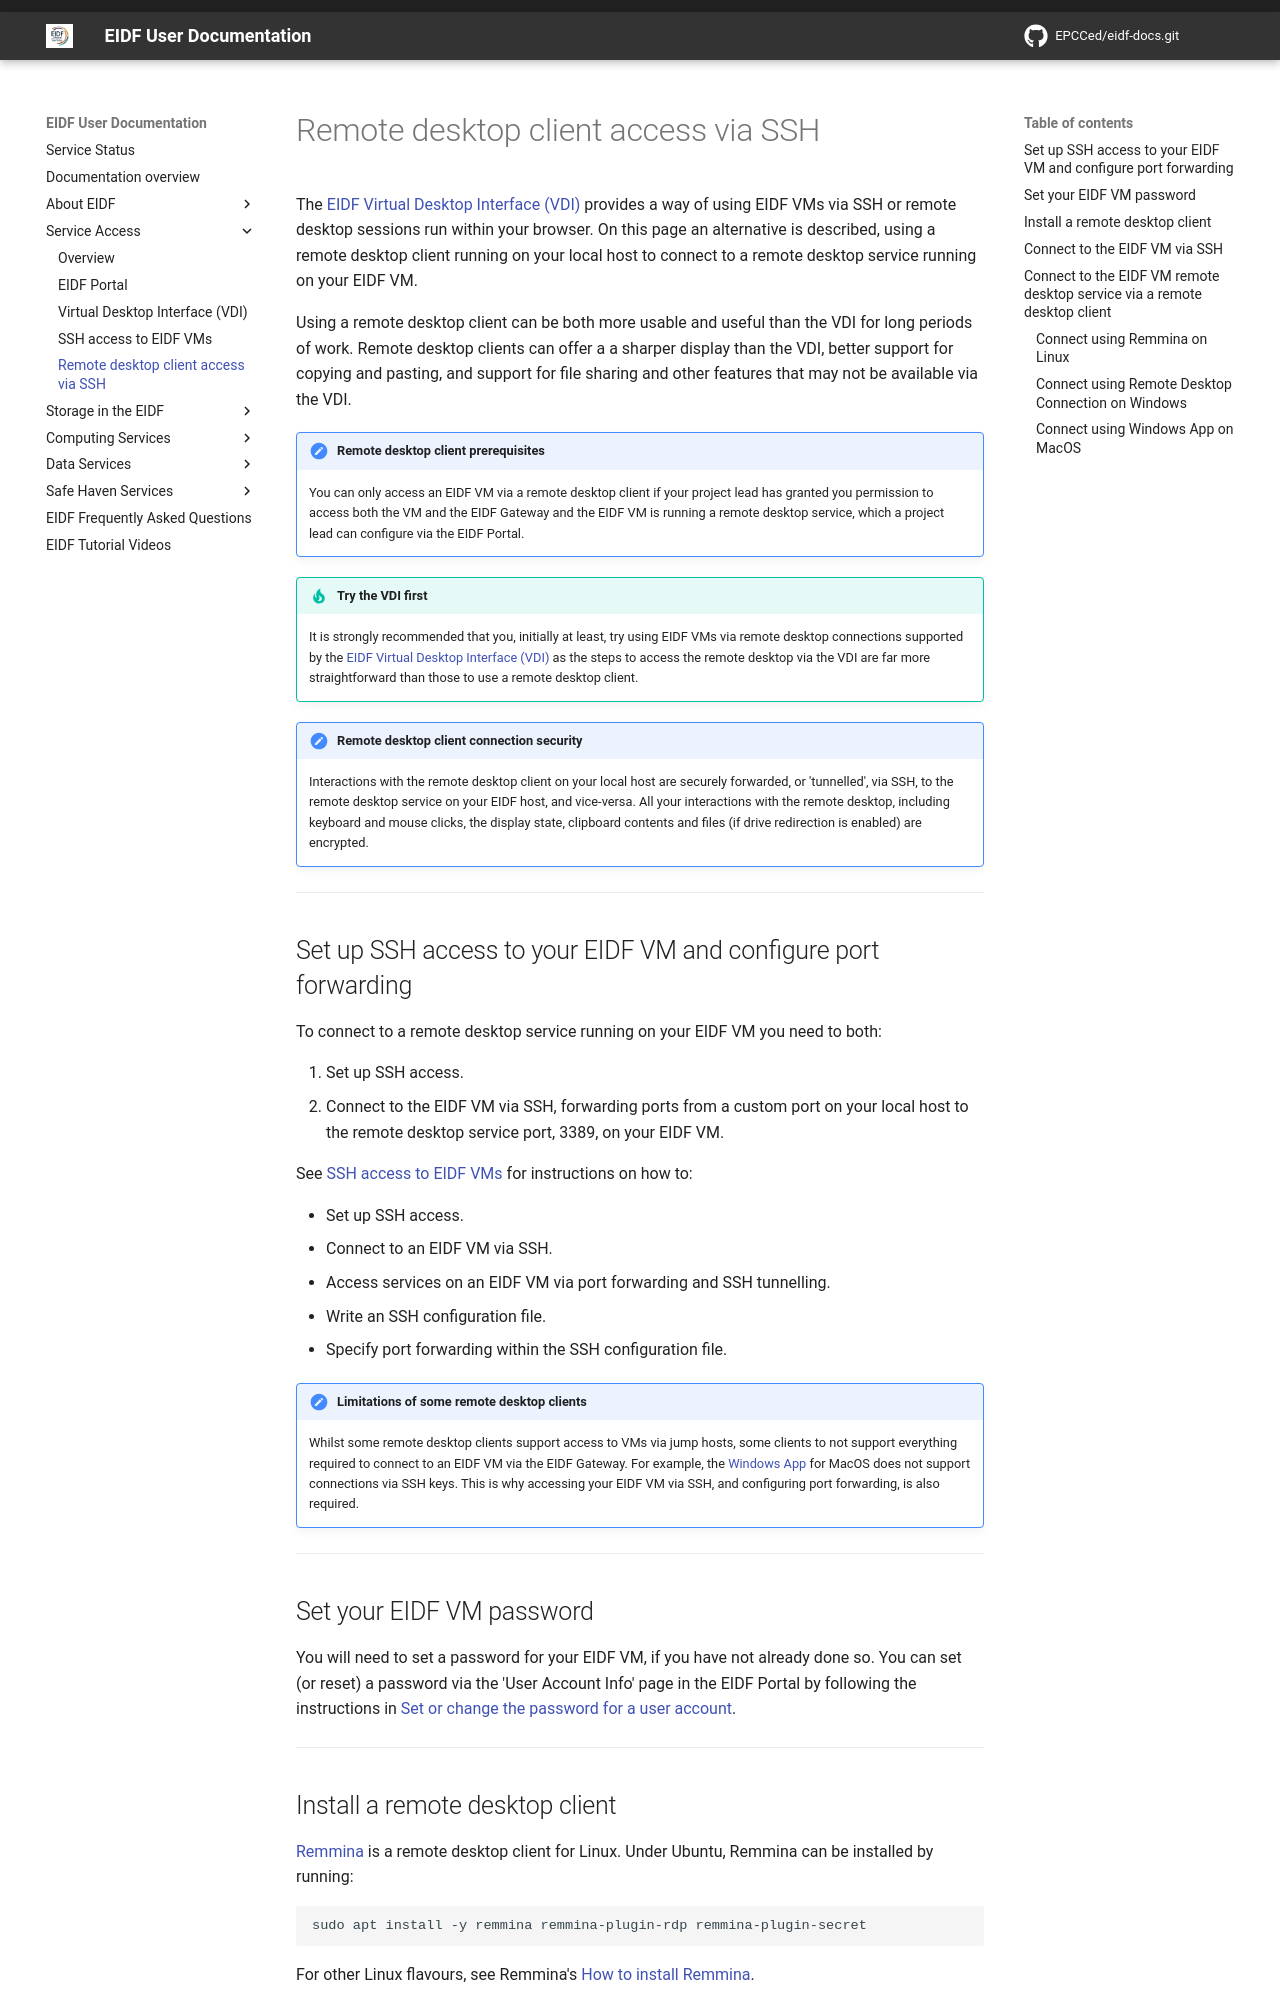

repository: EPCCed/eidf-docs · page: access/ssh-rdp/index.html · generator: mkdocs

# Remote desktop client access via SSH

The [EIDF Virtual Desktop Interface (VDI)](./virtualmachines-vdi.md) provides a way of using EIDF VMs via SSH or remote desktop sessions run within your browser. On this page an alternative is described, using a remote desktop client running on your local host to connect to a remote desktop service running on your EIDF VM.

Using a remote desktop client can be both more usable and useful than the VDI for long periods of work. Remote desktop clients can offer a a sharper display than the VDI, better support for copying and pasting, and support for file sharing and other features that may not be available via the VDI.

!!! Important "Remote desktop client prerequisites"

    You can only access an EIDF VM via a remote desktop client if your project lead has granted you permission to access both the VM and the EIDF Gateway and the EIDF VM is running a remote desktop service, which a project lead can configure via the EIDF Portal.

!!! Tip "Try the VDI first"

    It is strongly recommended that you, initially at least, try using EIDF VMs via remote desktop connections supported by the [EIDF Virtual Desktop Interface (VDI)](./virtualmachines-vdi.md) as the steps to access the remote desktop via the VDI are far more straightforward than those to use a remote desktop client.

!!! Note "Remote desktop client connection security"

    Interactions with the remote desktop client on your local host are securely forwarded, or 'tunnelled', via SSH, to the remote desktop service on your EIDF host, and vice-versa. All your interactions with the remote desktop, including keyboard and mouse clicks, the display state, clipboard contents and files (if drive redirection is enabled) are encrypted.

---

## Set up SSH access to your EIDF VM and configure port forwarding

To connect to a remote desktop service running on your EIDF VM you need to both:

1. Set up SSH access.
1. Connect to the EIDF VM via SSH, forwarding ports from a custom port on your local host to the remote desktop service port, 3389, on your EIDF VM.

See [SSH access to EIDF VMs](./ssh.md) for instructions on how to:

* Set up SSH access.
* Connect to an EIDF VM via SSH.
* Access services on an EIDF VM via port forwarding and SSH tunnelling.
* Write an SSH configuration file.
* Specify port forwarding within the SSH configuration file.

!!! Note "Limitations of some remote desktop clients"

    Whilst some remote desktop clients support access to VMs via jump hosts, some clients to not support everything required to connect to an EIDF VM via the EIDF Gateway. For example, the [Windows App](https://apps.apple.com/us/app/windows-app/id1295203466) for MacOS does not support connections via SSH keys. This is why accessing your EIDF VM via SSH, and configuring port forwarding, is also required.

---

## Set your EIDF VM password

You will need to set a password for your EIDF VM, if you have not already done so. You can set (or reset) a password via the 'User Account Info' page in the EIDF Portal by following the instructions in [Set or change the password for a user account](../services/virtualmachines/quickstart.md#set-or-change-the-password-for-a-user-account).

---
